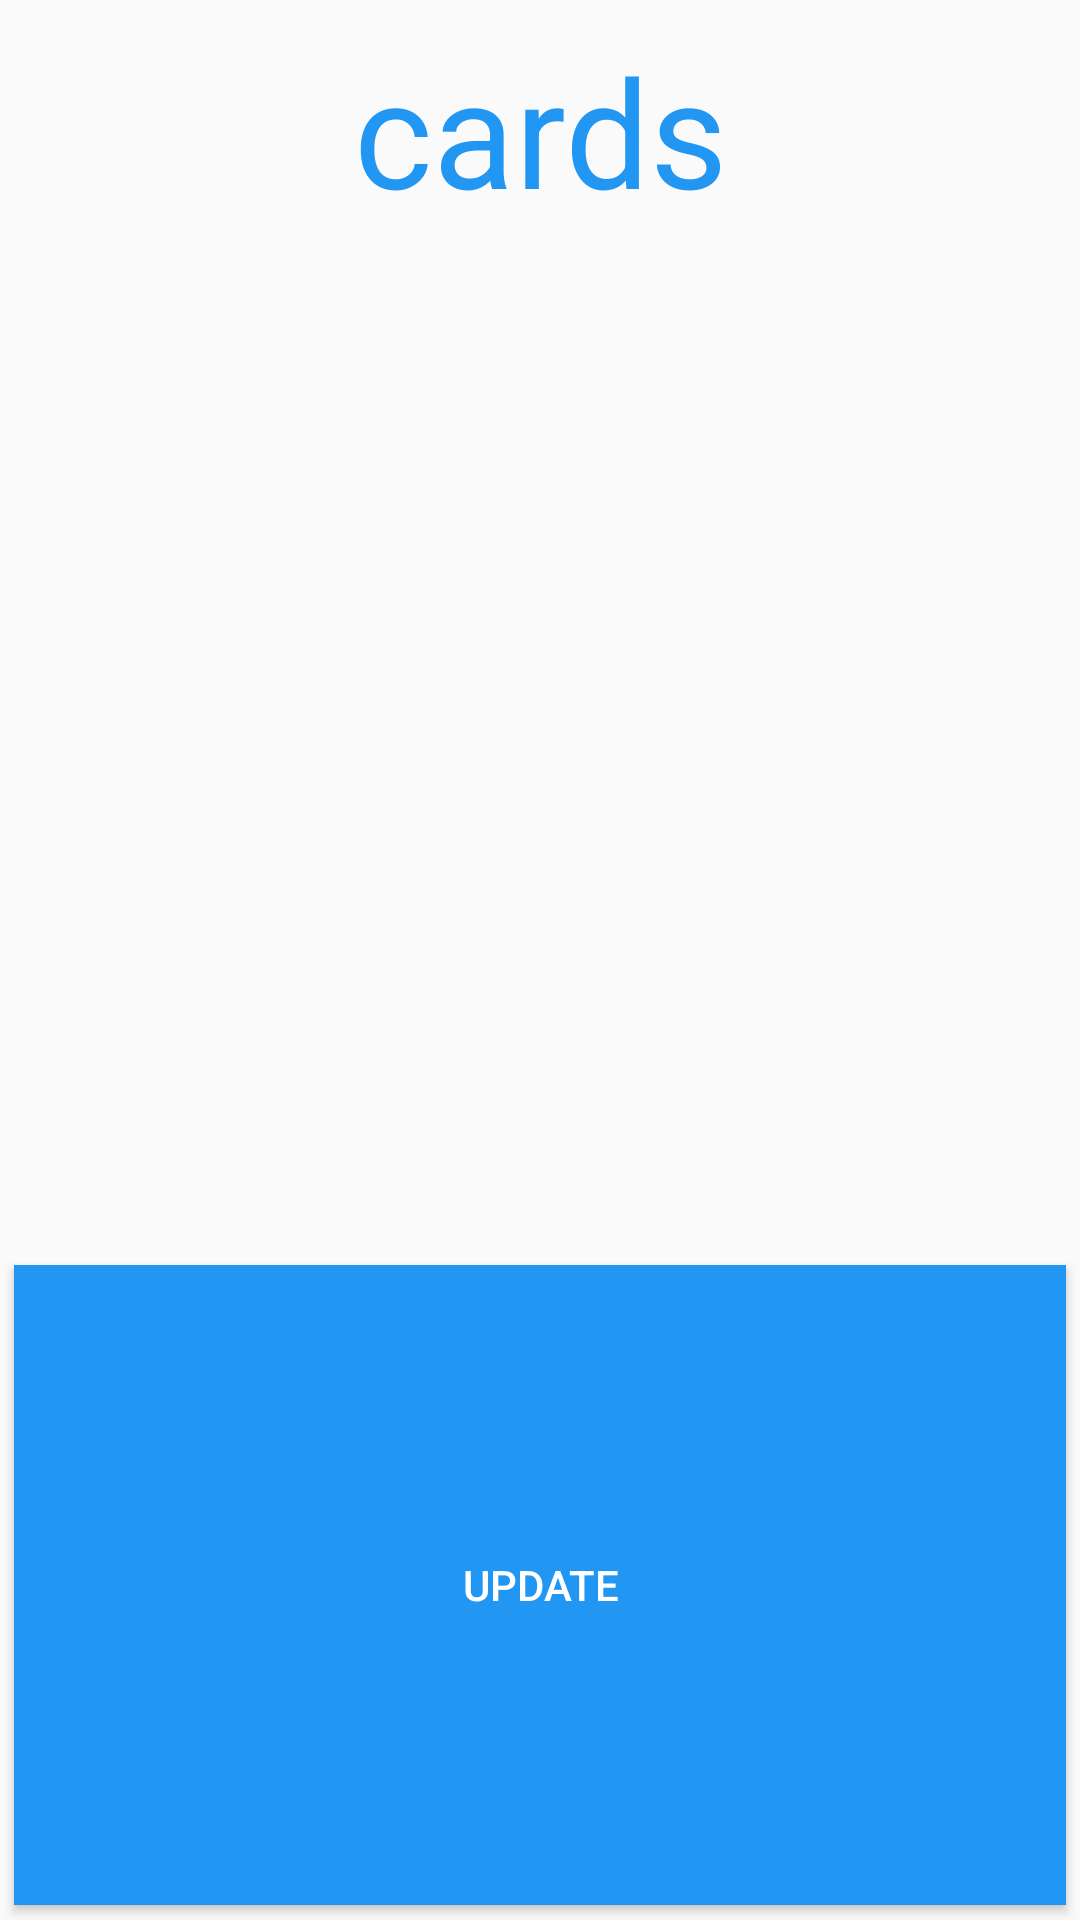

Here is an Android app screen rendered from its layout file. Give the layout XML and the strings, colors and styles it references.
<!-- AndroidManifest.xml: application theme AppTheme -->
<!-- res/layout/activity_select_card.xml -->
<?xml version="1.0" encoding="utf-8"?>
<LinearLayout xmlns:android="http://schemas.android.com/apk/res/android"
    android:orientation="vertical" android:layout_width="match_parent"
    android:layout_height="match_parent"
    android:paddingLeft="@dimen/activity_horizontal_margin"
    android:paddingRight="@dimen/activity_horizontal_margin">


    <TextView
        android:layout_width="match_parent"
        android:layout_height="wrap_content"
        android:text="cards"
        android:textSize="50dp"
        android:gravity="center_horizontal"
        android:padding="10dp"
        android:textColor="#2196f3"
        android:layout_weight="1"/>

    <ListView
        android:id="@+id/checkableList"
        android:layout_width="match_parent"
        android:choiceMode="multipleChoice"
        android:layout_height="wrap_content"
        android:layout_weight="1"/>


    <Button
        android:id="@+id/updateButton"
        android:layout_width="match_parent"
        android:layout_height="wrap_content"
        android:onClick="showSelectedItems"
        android:text="UPDATE"
        android:layout_gravity="center"
        style="@style/button"
        android:layout_weight="1"
        />

</LinearLayout>
<!-- resources referenced by this layout -->
<resources>
  <style name="button">
          <item name="android:background">@drawable/button</item>
          <item name="android:layout_margin">5dp</item>
          <item name="android:textColor">#FFF</item>
          <item name="android:textAllCaps">false</item>
          <item name="android:paddingBottom">10dp</item>
          <item name="android:paddingTop">10dp</item>
      </style>
  <style name="AppTheme" parent="Theme.AppCompat.Light.NoActionBar">
          
      </style>
  <!-- drawable button (drawable) -->
  <?xml version="1.0" encoding="utf-8"?>
  <shape xmlns:android="http://schemas.android.com/apk/res/android">
  <stroke android:color="#2196f3" android:width="1dp"/>
      <solid android:color="#2196f3"/>
  
  </shape>
</resources>
